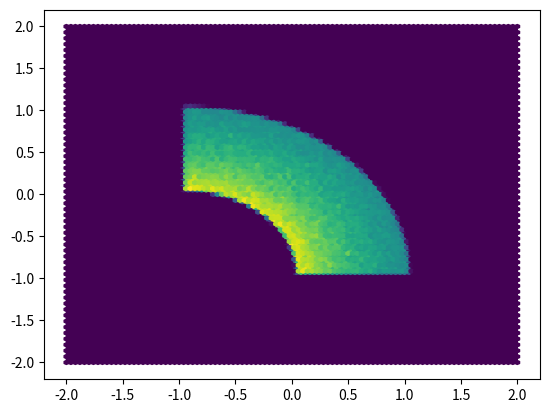
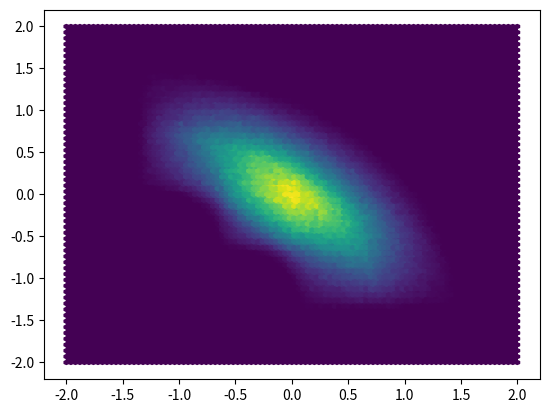
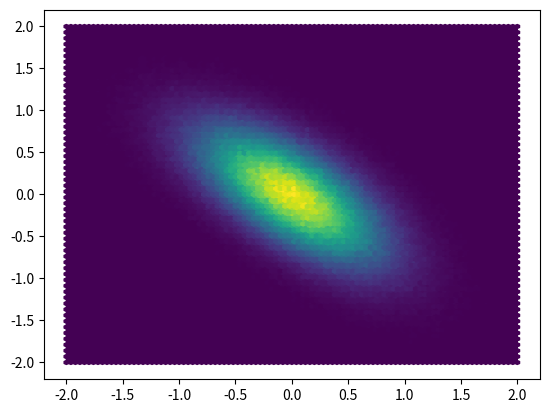
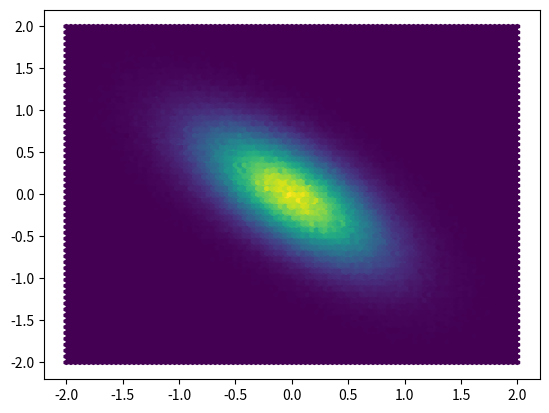

Reproduce these figures in Python, in order. (Note: this script raises an exception after producing the figures.)
#!/usr/bin/env python

import numpy as np
import numpy.random as rand

import matplotlib.pyplot as plt


def make_x(shape):
    r = rand.uniform(low=1., high=2., size=shape)
    theta = rand.uniform(low=0., high=np.pi/2., size=shape)
    return (r * np.cos(theta) - 3./np.pi, r * np.sin(theta) - 3./np.pi)


def make_z(n,m):
    (x, y) = make_x(shape=(n,m))
    x = np.sum(x, axis=1) / m**0.5
    y = np.sum(y, axis=1) / m**0.5
    return (x, y)


(x,y) = make_x(1000000)
plt.hexbin(x, y, gridsize=100, extent=[-2,2,-2,2])
plt.savefig('xhex.png')
plt.clf()

(x,y) = make_z(1000000, 2)
plt.hexbin(x, y, gridsize=100, extent=[-2,2,-2,2])
plt.savefig('zhex2.png')
plt.clf()

(x,y) = make_z(1000000, 5)
plt.hexbin(x, y, gridsize=100, extent=[-2,2,-2,2])
plt.savefig('zhex5.png')
plt.clf()

(x,y) = make_z(1000000, 20)
plt.hexbin(x, y, gridsize=100, extent=[-2,2,-2,2])
plt.savefig('zhex20.png')
plt.clf()

(x,y) = make_z(1000000, 100)
plt.hexbin(x, y, gridsize=100, extent=[-2,2,-2,2])
plt.savefig('zhex100.png')
plt.clf()
